The GitHub repository AbhyanandSharma2005/AIML-INTERNSHIP-ASSIGNMENTS contains a labelled image folder "dataset" with 2 categories: cancerous, healthy. Examples follow, each with its label.

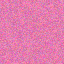
Label: healthy

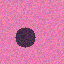
Label: cancerous

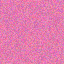
Label: healthy

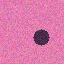
Label: cancerous

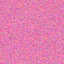
Label: healthy

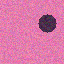
Label: cancerous
